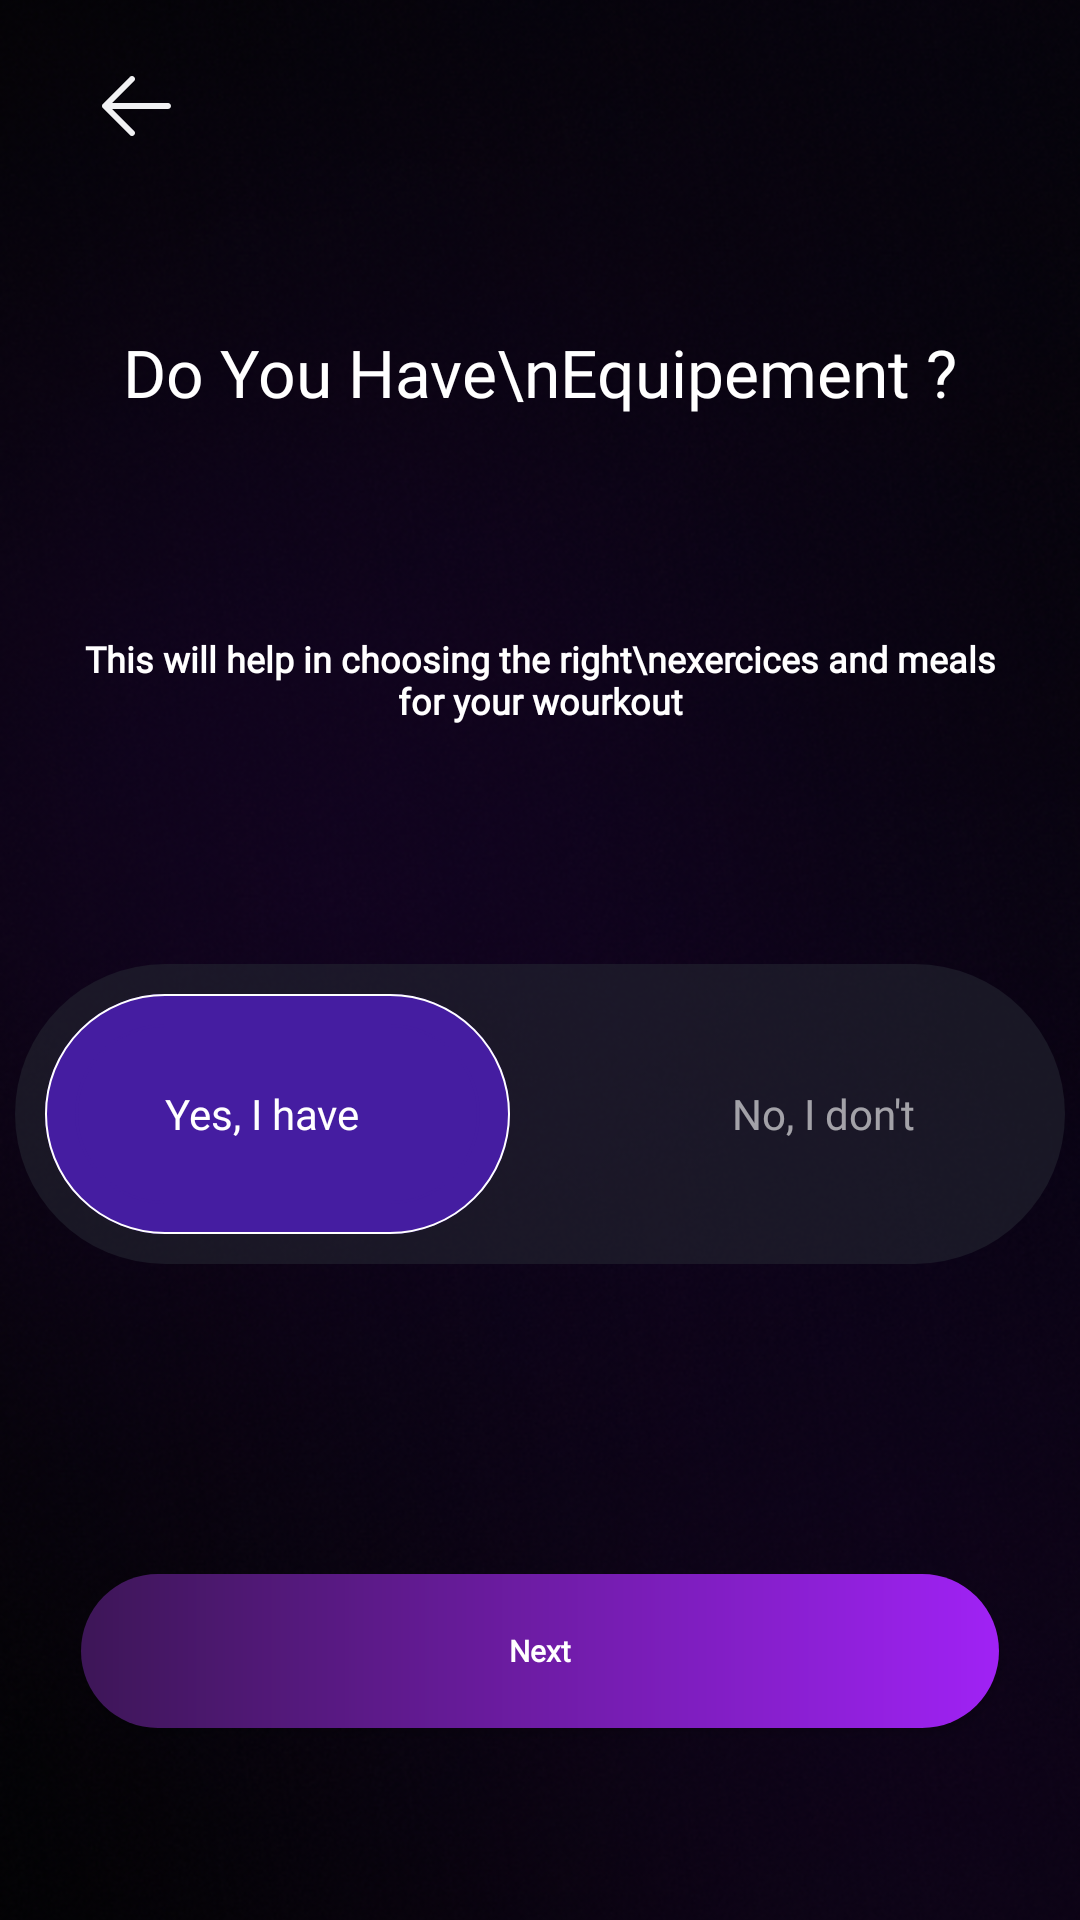

Reconstruct the res/layout file that produces this screen, plus the resources it refers to.
<!-- AndroidManifest.xml: application theme Theme.GymKho -->
<!-- res/layout/activity_equipments.xml -->
<?xml version="1.0" encoding="utf-8"?>
<androidx.constraintlayout.widget.ConstraintLayout
    xmlns:android="http://schemas.android.com/apk/res/android"
    xmlns:app="http://schemas.android.com/apk/res-auto"
    xmlns:tools="http://schemas.android.com/tools"
    android:id="@+id/main"
    android:layout_width="match_parent"
    android:layout_height="match_parent"
    tools:context=".questions.Equipments"
    android:background="#17161B">
    <ImageView
        android:layout_width="0dp"
        android:layout_height="0dp"
        android:src="@drawable/bg"
        app:layout_constraintStart_toStartOf="parent"
        app:layout_constraintEnd_toEndOf="parent"
        android:scaleType="centerCrop"
        app:layout_constraintBottom_toBottomOf="parent"
        app:layout_constraintTop_toTopOf="parent"
        android:elevation="-10dp"
        />

    <View
        android:layout_width="0dp"
        android:layout_height="0dp"
        app:layout_constraintTop_toTopOf="parent"
        app:layout_constraintStart_toStartOf="parent"
        app:layout_constraintEnd_toEndOf="parent"
        app:layout_constraintHeight_percent="0.03"
        android:id="@+id/top3void"

        />

    <View
        android:layout_width="0dp"
        android:layout_height="0dp"
        app:layout_constraintStart_toStartOf="parent"
        app:layout_constraintTop_toTopOf="parent"
        app:layout_constraintBottom_toBottomOf="parent"
        app:layout_constraintWidth_percent="0.075"
        android:id="@+id/left7void"


        />


    <View
        android:layout_width="0dp"
        android:layout_height="0dp"
        app:layout_constraintEnd_toEndOf="parent"
        app:layout_constraintTop_toTopOf="parent"
        app:layout_constraintBottom_toBottomOf="parent"
        app:layout_constraintWidth_percent="0.075"
        android:id="@+id/right7void"
        />

    <View
        android:layout_width="0dp"
        android:layout_height="0dp"
        app:layout_constraintStart_toEndOf="@id/left7void"
        app:layout_constraintWidth_percent="0.1"
        app:layout_constraintTop_toBottomOf="@id/top3void"
        app:layout_constraintHeight_percent="0.05"
        android:id="@+id/backcontainer"
        />




    <View
        android:layout_width="0dp"
        android:layout_height="0dp"
        app:layout_constraintTop_toBottomOf="@id/backcontainer"
        app:layout_constraintStart_toStartOf="parent"
        app:layout_constraintEnd_toEndOf="parent"
        app:layout_constraintHeight_percent="0.075"
        android:id="@+id/top5void1"


        />
    <View
        android:layout_width="0dp"
        android:layout_height="0dp"
        app:layout_constraintTop_toBottomOf="@id/top5void1"
        app:layout_constraintStart_toStartOf="parent"
        app:layout_constraintEnd_toEndOf="parent"
        app:layout_constraintHeight_percent="0.125"
        android:id="@+id/topTextContainer"
        />
    <View
        android:layout_width="0dp"
        android:layout_height="0dp"
        app:layout_constraintTop_toBottomOf="@id/topTextContainer"
        app:layout_constraintStart_toStartOf="parent"
        app:layout_constraintEnd_toEndOf="parent"
        app:layout_constraintHeight_percent="0.05"
        android:id="@+id/top5void11"

        />
    <View
        android:layout_width="0dp"
        android:layout_height="0dp"
        app:layout_constraintTop_toBottomOf="@id/top5void11"
        app:layout_constraintStart_toStartOf="parent"
        app:layout_constraintEnd_toEndOf="parent"
        app:layout_constraintHeight_percent="0.05"
        android:id="@+id/topSubTextContainer"
        />
    <View
        android:layout_width="0dp"
        android:layout_height="0dp"
        app:layout_constraintTop_toBottomOf="@id/topSubTextContainer"
        app:layout_constraintStart_toStartOf="parent"
        app:layout_constraintEnd_toEndOf="parent"
        app:layout_constraintHeight_percent="0.1"
        android:id="@+id/top5void2"
        />
    <View
        android:layout_width="0dp"
        android:layout_height="0dp"
        app:layout_constraintTop_toBottomOf="@id/top5void2"
        app:layout_constraintStart_toStartOf="parent"
        app:layout_constraintEnd_toEndOf="parent"
        android:id="@+id/CheckContainer"
        android:scaleType="centerCrop"
        app:layout_constraintHeight_percent="0.2"
        />


    <View
        android:layout_width="0dp"
        android:layout_height="0dp"
        app:layout_constraintStart_toStartOf="parent"
        app:layout_constraintEnd_toEndOf="parent"
        app:layout_constraintBottom_toBottomOf="parent"
        app:layout_constraintHeight_percent="0.1"
        android:id="@+id/bottom10void"
        />
    <View
        android:layout_width="0dp"
        android:layout_height="0dp"
        app:layout_constraintStart_toStartOf="parent"
        app:layout_constraintEnd_toEndOf="parent"
        app:layout_constraintBottom_toTopOf="@id/bottom10void"
        app:layout_constraintHeight_percent="0.08"
        android:id="@+id/nextButtonContainer"
        />




















    <ImageView
        android:layout_width="0dp"
        android:layout_height="0dp"
        android:src="@drawable/back"
        app:layout_constraintTop_toTopOf="@id/backcontainer"
        app:layout_constraintBottom_toBottomOf="@id/backcontainer"
        app:layout_constraintStart_toStartOf="@id/backcontainer"
        app:layout_constraintEnd_toEndOf="@id/backcontainer"
        android:id="@+id/back"
        app:layout_constraintDimensionRatio="1:1"
        />
    <TextView
        android:layout_width="0dp"
        android:layout_height="0dp"
        android:text="Do You Have\nEquipement ?"
        app:layout_constraintStart_toEndOf="@id/left7void"
        app:layout_constraintEnd_toStartOf="@id/right7void"
        android:textAlignment="center"
        app:layout_constraintTop_toTopOf="@id/topTextContainer"
        app:layout_constraintBottom_toBottomOf="@id/topTextContainer"
        android:fontFamily="@font/montserratregular"
        android:textSize="30dp"
        android:textColor="#ffffff"
        android:autoSizeMaxTextSize="100dp"
        android:autoSizeTextType="uniform"
        android:autoSizeMinTextSize="10dp"
        android:autoSizeStepGranularity="2dp"
        android:padding="10dp"        />
    <TextView
        android:layout_width="0dp"
        android:layout_height="0dp"
        android:text="This will help in choosing the right\nexercices and meals for your wourkout"
        app:layout_constraintStart_toEndOf="@id/left7void"
        app:layout_constraintEnd_toStartOf="@id/right7void"
        android:textAlignment="center"
        app:layout_constraintTop_toTopOf="@id/topSubTextContainer"
        app:layout_constraintBottom_toBottomOf="@id/topSubTextContainer"
        android:fontFamily="@font/montserrat"
        android:textFontWeight="700"
        android:textSize="20dp"
        android:textColor="#ffffff"
        android:autoSizeMaxTextSize="100dp"
        android:autoSizeTextType="uniform"
        android:autoSizeMinTextSize="10dp"
        android:autoSizeStepGranularity="2dp"

        />









    <LinearLayout

        android:layout_width="0dp"
        android:layout_height="wrap_content"
        android:orientation="vertical"
        android:gravity="center"
        app:layout_constraintBottom_toBottomOf="@id/CheckContainer"
        app:layout_constraintTop_toTopOf="@id/CheckContainer"
        app:layout_constraintStart_toStartOf="@id/CheckContainer"
        app:layout_constraintEnd_toEndOf="@id/CheckContainer">

        <FrameLayout
            android:layout_width="wrap_content"
            android:layout_height="wrap_content"
            android:layout_gravity="center"
            android:id="@+id/switchcontainer">

            <TextView
                android:id="@+id/tv_yes"
                android:layout_width="wrap_content"
                android:layout_height="wrap_content"
                android:layout_gravity="start|center_vertical"
                android:text="Yes, I have"
                android:textColor="#ffffff"
                android:fontFamily="@font/montserratregular"
                android:elevation="20dp"
                android:paddingStart="32dp"
                android:layout_marginEnd="95dp"
                android:layout_marginStart="18dp"
                android:layout_centerVertical="true"/>

            <TextView
                android:id="@+id/tv_no"
                android:layout_width="wrap_content"
                android:layout_height="wrap_content"
                android:layout_gravity="end|center_vertical"
                android:text="No, I don't"
                android:textColor="@color/unselected"
                android:fontFamily="@font/montserratregular"
                android:paddingEnd="32dp"
                android:elevation="20dp"
                android:layout_marginStart="95dp"
                android:layout_marginEnd="18dp"
                android:layout_centerVertical="true"/>

            <androidx.appcompat.widget.SwitchCompat
                android:id="@+id/switchequipment"
                android:layout_width="wrap_content"
                android:layout_height="wrap_content"
                app:track="@drawable/custom_switch_track"
                android:layout_gravity="center"
                android:thumb="@drawable/custom_switch_thumb"/>
        </FrameLayout>
    </LinearLayout>


    <Button
        android:layout_width="0dp"
        android:layout_height="0dp"
        app:layout_constraintStart_toEndOf="@id/left7void"
        app:layout_constraintEnd_toStartOf="@id/right7void"
        app:layout_constraintTop_toTopOf="@id/nextButtonContainer"
        app:layout_constraintBottom_toBottomOf="@id/nextButtonContainer"
        android:background="@drawable/mainbutton"
        android:text="Next"
        android:textAllCaps="false"
        android:textSize="18dp"
        android:fontFamily="@font/montserrat"
        android:textFontWeight="900"
        android:autoSizeMaxTextSize="50dp"
        android:autoSizeTextType="uniform"
        android:autoSizeMinTextSize="10dp"
        android:autoSizeStepGranularity="2dp"
        android:padding="18dp"
        android:id="@+id/next"
        />

</androidx.constraintlayout.widget.ConstraintLayout>
<!-- resources referenced by this layout -->
<resources>
  <color name="unselected">#99FFFFFF</color>
  <!-- drawable back (drawable) -->
  <vector xmlns:android="http://schemas.android.com/apk/res/android"
      android:width="42dp"
      android:height="42dp"
      android:viewportWidth="42"
      android:viewportHeight="42">
    <path
        android:pathData="M9.188,19.688H35.438C35.786,19.688 36.119,19.826 36.366,20.072C36.612,20.318 36.75,20.652 36.75,21C36.75,21.348 36.612,21.682 36.366,21.928C36.119,22.174 35.786,22.313 35.438,22.313H9.188C8.839,22.313 8.506,22.174 8.259,21.928C8.013,21.682 7.875,21.348 7.875,21C7.875,20.652 8.013,20.318 8.259,20.072C8.506,19.826 8.839,19.688 9.188,19.688Z"
        android:fillColor="#F1F1F3"/>
    <path
        android:pathData="M9.731,21L20.617,31.883C20.863,32.13 21.002,32.464 21.002,32.813C21.002,33.161 20.863,33.495 20.617,33.742C20.37,33.988 20.036,34.127 19.688,34.127C19.339,34.127 19.005,33.988 18.758,33.742L6.946,21.929C6.824,21.807 6.727,21.663 6.66,21.503C6.594,21.344 6.56,21.173 6.56,21C6.56,20.827 6.594,20.656 6.66,20.497C6.727,20.337 6.824,20.193 6.946,20.071L18.758,8.258C19.005,8.012 19.339,7.873 19.688,7.873C20.036,7.873 20.37,8.012 20.617,8.258C20.863,8.505 21.002,8.839 21.002,9.188C21.002,9.536 20.863,9.87 20.617,10.117L9.731,21Z"
        android:fillColor="#F1F1F3"/>
  </vector>
  <!-- drawable bg: png bitmap (drawable, 431555 bytes) -->
  <!-- drawable custom_switch_thumb: vector/xml drawable (drawable, 2959 chars, omitted) -->
  <!-- drawable custom_switch_track (drawable) -->
  <?xml version="1.0" encoding="utf-8"?>
  <selector xmlns:android="http://schemas.android.com/apk/res/android">
      <item android:state_checked="false">
          <shape android:shape="rectangle">
              <corners android:radius="50dp"/>
              <solid android:color="#99232531"/>
          </shape>
      </item>
      <item android:state_checked="true">
          <shape android:shape="rectangle">
              <corners android:radius="50dp"/>
              <solid android:color="#99232531"/>
          </shape>
      </item>
  </selector>
  <!-- drawable mainbutton (drawable) -->
  <?xml version="1.0" encoding="utf-8"?>
  <shape xmlns:android="http://schemas.android.com/apk/res/android" android:shape="rectangle">
      <gradient
          android:endColor="#A022F5"
          android:startColor="#3D1657"/>
      <corners android:radius="36dp"/>
  
  
  </shape>
  <style name="Theme.GymKho" parent="Base.Theme.GymKho" />
  <style name="Base.Theme.GymKho" parent="Theme.AppCompat.NoActionBar">
          
          
      </style>
</resources>
